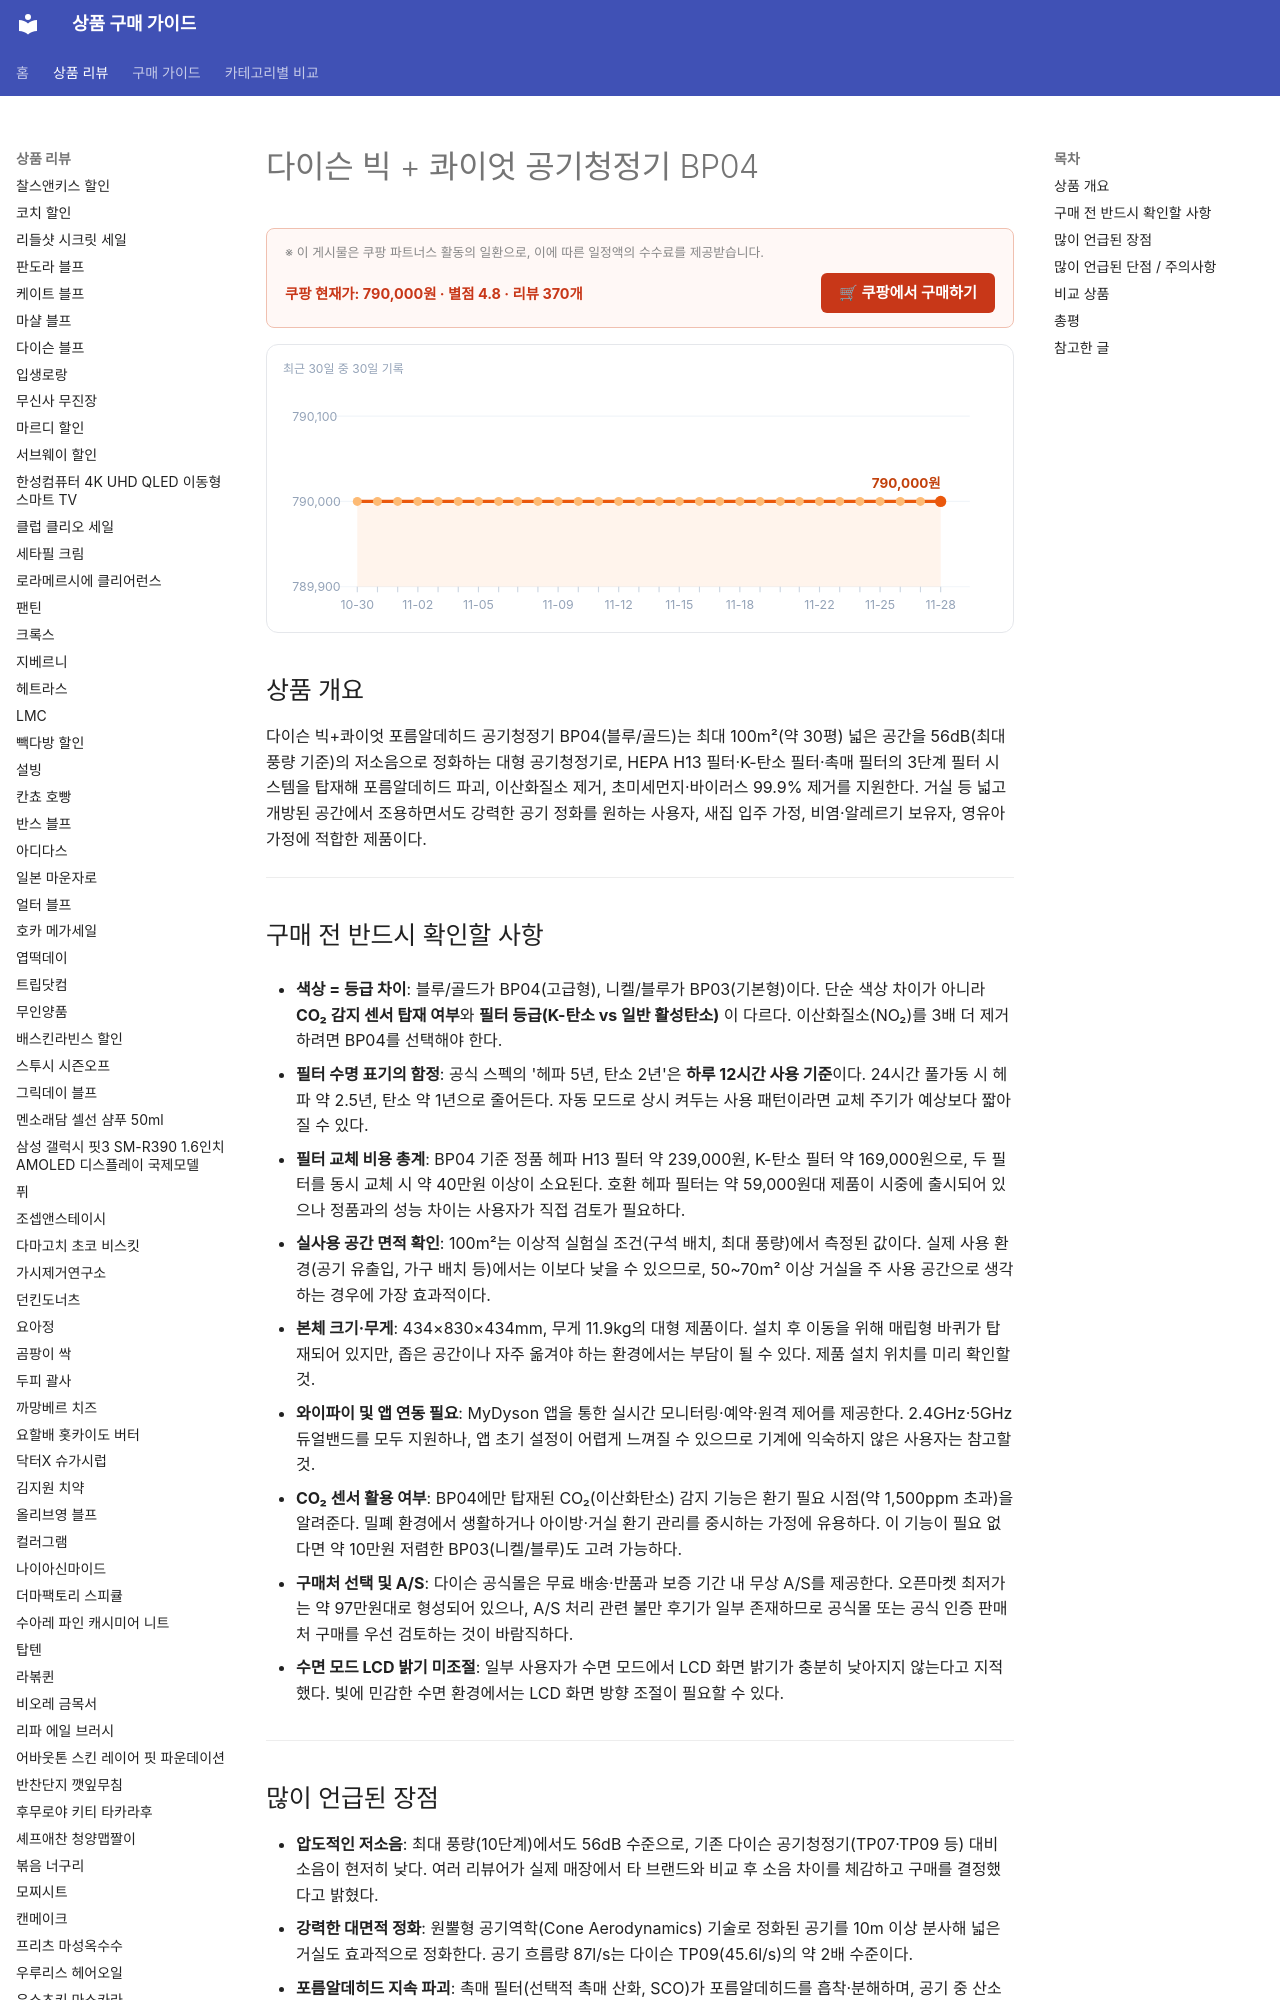

repository: buysense/product-research-wiki · page: products/다이슨-빅--콰이엇-공기청정기-bp04/index.html · generator: mkdocs

---
title: 다이슨 빅 + 콰이엇 공기청정기 BP04 구매 가이드
date: 2026-03-12
description: 다이슨 빅+콰이엇 포름알데히드 공기청정기 BP04(블루/골드)는 최대 100m²(약 30평) 넓은 공간을 56dB(최대 풍량 기준)의 저소음으로 정화하는 대형 공기청정기로, HEPA H13 필터·K-탄소 필터·촉매 필터의 3단계 필터 시스템을 탑...
contentUpdated: 2026-03-12
---
<!-- bs:jsonld -->
<script type="application/ld+json">
{
  "@context": "https://schema.org",
  "@type": "Product",
  "name": "다이슨-빅--콰이엇-공기청정기-bp04",
  "offers": {
    "@type": "Offer",
    "priceCurrency": "KRW",
    "price": "790000",
    "url": "https://link.coupang.com/a/d2Y5Uu",
    "availability": "https://schema.org/InStock",
    "priceValidUntil": "2026-12-05"
  },
  "aggregateRating": {
    "@type": "AggregateRating",
    "ratingValue": 4.8,
    "reviewCount": 370,
    "bestRating": 5,
    "worstRating": 1
  }
}
</script>
